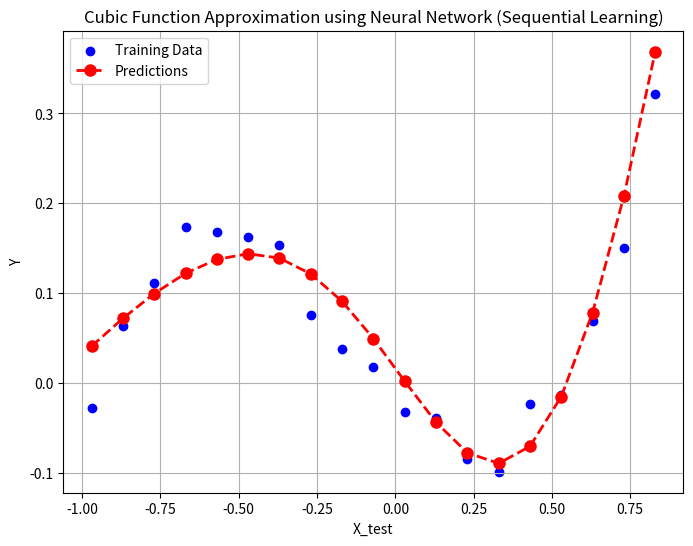

Recreate this plot in Python.
import numpy as np
import matplotlib.pyplot as plt

# Generate some random training data
x_train = np.arange(-1, 1, 0.05)
d_train = 0.8 * x_train**3 + 0.3 * x_train**2 - 0.4 * x_train + np.random.normal(0, 0.02, len(x_train))

# Activation functions and their derivatives
def tanh(x):
    return np.tanh(x)

def tanh_derivative(x):
    return 1.0 - np.tanh(x)**2

def mse(actual, predicted):
    return 0.5 * ((predicted- actual)**2)

def mse_grad(actual, predicted):
    return predicted - actual

# Initialize weights randomly
np.random.seed(42)
input_size = 1
hidden_size = 3
output_size = 1

l1_weights = np.random.randn(input_size, hidden_size) * np.sqrt(2 / (input_size + hidden_size))
l1_bias = np.zeros((1, hidden_size))  # Bias for hidden layer
l2_weights = np.random.randn(hidden_size, output_size) * np.sqrt(2 / (hidden_size + output_size))
l2_bias = np.zeros((1, output_size))  # Bias for output layer


# Learning rate
learning_rate = 0.1

# Number of epochs
epochs = 1000


# Training the neural network using stochastic gradient descent
for epoch in range(epochs):
    # Iterate through each training example
    epoch_loss = 0
    for i in range(len(x_train)):
        # Forward pass
        l1_output =  np.dot(x_train[i], l1_weights) + l1_bias # Layer 1
        l1_activated = np.tanh(l1_output) # Apply tanh activation func
        output = np.dot(l1_activated, l2_weights) + l2_bias # Layer 2

        # Compute loss
        loss = mse(d_train[i], output)

        # Back-propagation
        output_grad = mse_grad(d_train[i], output)
        l1_output_grad = np.dot(output_grad, l2_weights.T) * tanh_derivative(l1_output)

        # update weights using gradient descent
        l1_weights -= learning_rate * np.outer(x_train[i], l1_output_grad)
        l1_bias -= learning_rate * l1_output_grad
        
        l2_weights -= learning_rate * np.outer(l1_activated, output_grad)
        l2_bias -= learning_rate * output_grad

        # Compute individual sample loss
        sample_loss = 0.5 * ((output - d_train[i])**2)

        # Accumulate sample loss to calculate mean loss for the epoch
        epoch_loss += sample_loss
     # Print loss every 100 epochs
    mean_epoch_loss = np.mean(epoch_loss)

    if epoch % 100 == 0:
        print(f'Epoch: {epoch}, Mean Loss: {mean_epoch_loss:.6f}')


x_test = np.arange(-0.97, 0.93, 0.1)
y_test = 0.8* x_test**3 + 0.3 * x_test**2 - 0.4*x_test + np.random.normal(0, 0.02, len(x_test))
predictions = []
for i in range(len(x_test)):
    l1_input = np.dot(x_test[i], l1_weights) + l1_bias
    l1_activated = np.tanh(l1_input)
    output = np.sum(np.dot(l1_activated, l2_weights) + l2_bias)
    predictions.append(output)

# Plot the training data, true cubic function, and predictions
plt.figure(figsize=(8, 6))
plt.scatter(x_test, y_test, color='blue', label='Training Data')
plt.plot(x_test, predictions, color='red', marker='o', linestyle='dashed', linewidth=2, markersize=8, label='Predictions')
plt.xlabel('X_test')
plt.ylabel('Y')
plt.title('Cubic Function Approximation using Neural Network (Sequential Learning)')
plt.legend()
plt.grid(True)
plt.show()